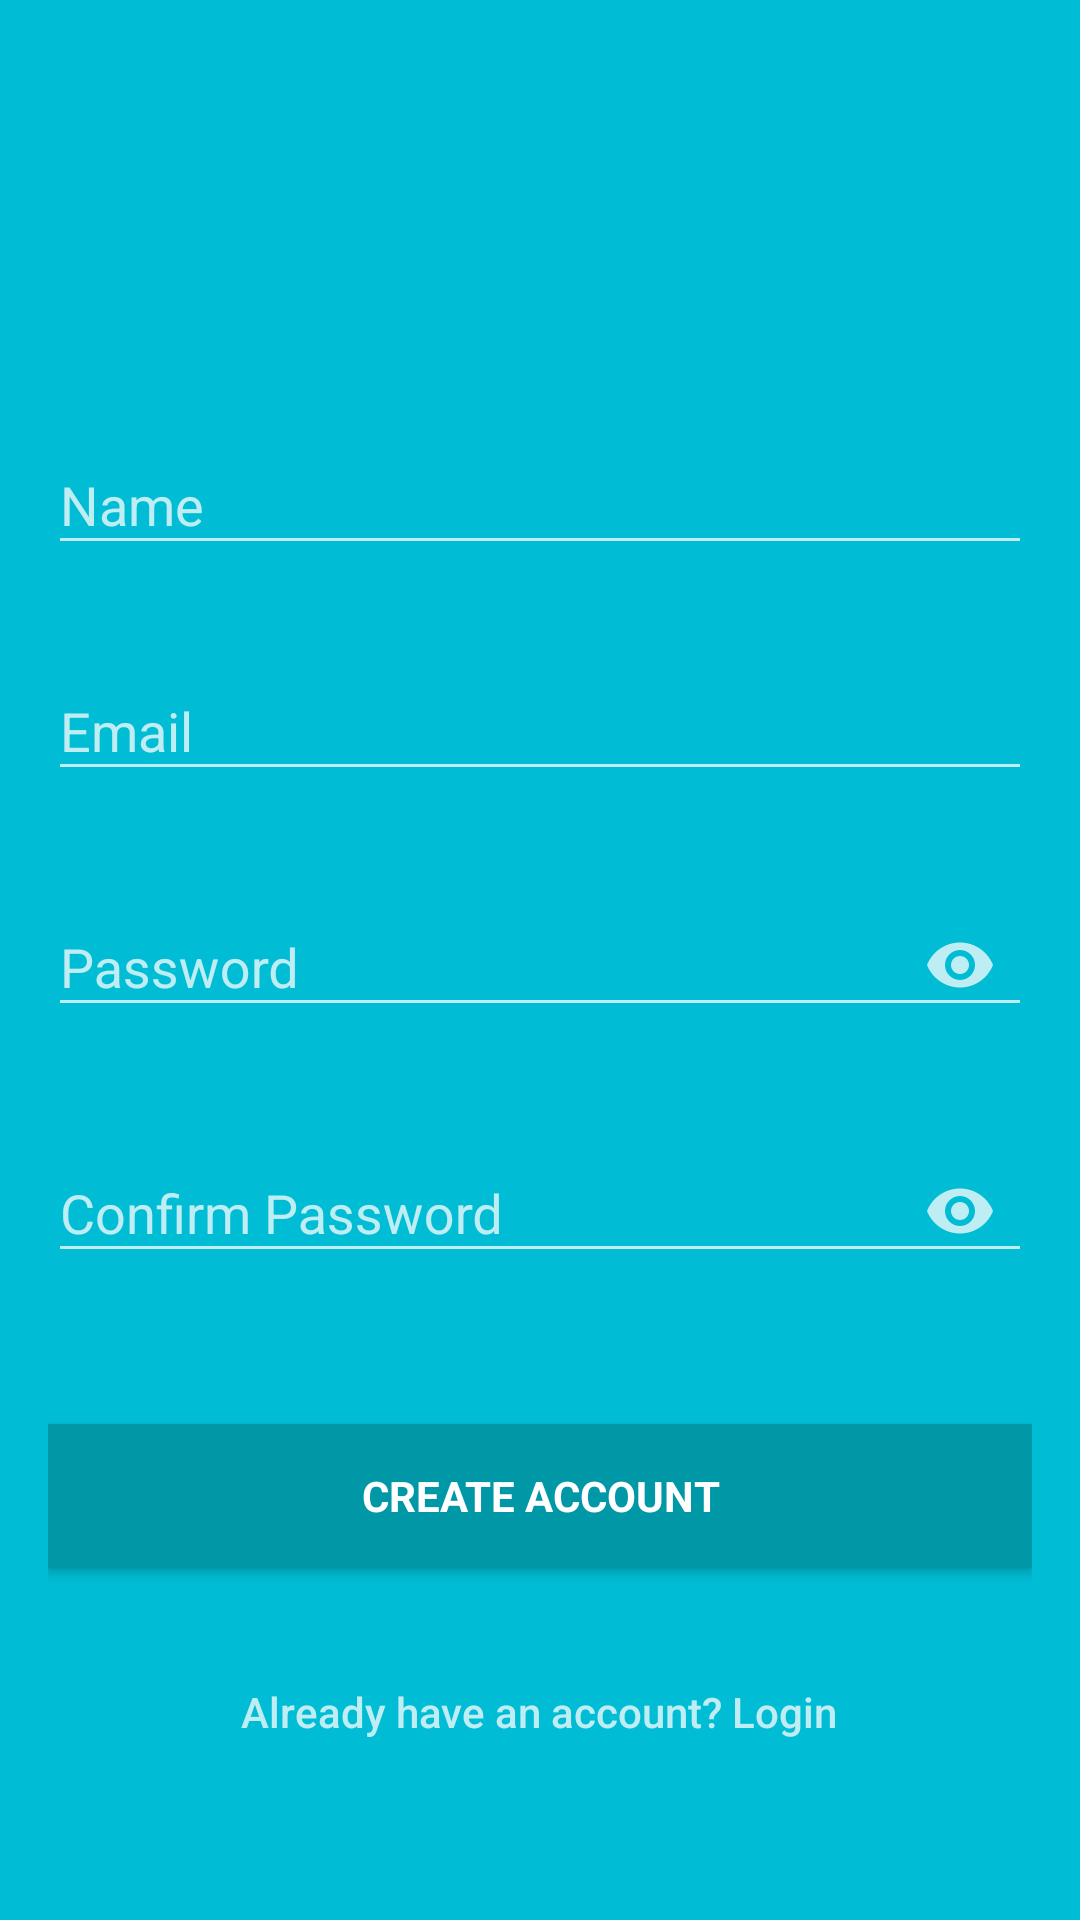

The Android layout XML behind this screen, and the referenced resources:
<!-- AndroidManifest.xml: application theme AppTheme -->
<!-- res/layout/activity_create_account.xml -->
<LinearLayout
    xmlns:android="http://schemas.android.com/apk/res/android"
    xmlns:app="http://schemas.android.com/apk/res-auto"
    xmlns:tools="http://schemas.android.com/tools"
    android:background="@color/primary"
    android:layout_width="match_parent"
    android:layout_height="match_parent"
    android:gravity="center_horizontal"
    android:orientation="vertical"
    android:paddingBottom="@dimen/activity_vertical_margin"
    android:paddingLeft="@dimen/activity_horizontal_margin"
    android:paddingRight="@dimen/activity_horizontal_margin"
    android:paddingTop="@dimen/activity_vertical_margin"
    tools:context="ca.kendallroth.mileageapp.archive.CreateAccountActivity">

    <ScrollView
        android:id="@+id/create_account_form"
        android:layout_width="match_parent"
        android:layout_height="match_parent">

        <LinearLayout
            android:id="@+id/create_account_form_layout"
            android:layout_width="match_parent"
            android:layout_height="wrap_content"
            android:orientation="vertical">

            
            <ImageView
                android:src="@drawable/logo_circle"
                android:layout_width="wrap_content"
                android:layout_height="72dp"
                android:layout_marginBottom="24dp"
                android:layout_marginTop="24dp"
                android:layout_gravity="center_horizontal" />

            
            <android.support.design.widget.TextInputLayout
                android:id="@+id/name_layout"
                android:layout_width="match_parent"
                android:layout_height="wrap_content"
                android:theme="@style/account_editText"
                app:errorEnabled="true"
                app:errorTextAppearance="@style/account_errorText">

                <EditText
                    android:id="@+id/name"
                    android:layout_width="match_parent"
                    android:layout_height="wrap_content"
                    android:hint="@string/hint_name"
                    android:inputType="text"
                    android:maxLines="1" />
            </android.support.design.widget.TextInputLayout>

            
            <android.support.design.widget.TextInputLayout
                android:id="@+id/email_layout"
                android:layout_width="match_parent"
                android:layout_height="wrap_content"
                android:theme="@style/account_editText"
                app:errorEnabled="true"
                app:errorTextAppearance="@style/account_errorText">

                <EditText
                    android:id="@+id/email"
                    android:layout_width="match_parent"
                    android:layout_height="wrap_content"
                    android:hint="@string/hint_email"
                    android:inputType="textEmailAddress"
                    android:maxLines="1" />
            </android.support.design.widget.TextInputLayout>

            
            <android.support.design.widget.TextInputLayout
                android:id="@+id/password_layout"
                android:layout_width="match_parent"
                android:layout_height="wrap_content"
                android:theme="@style/account_editText"
                app:errorEnabled="true"
                app:errorTextAppearance="@style/account_errorText"
                app:passwordToggleEnabled="true"
                app:passwordToggleTint="@color/account_secondaryText">

                <EditText
                    android:id="@+id/password"
                    android:layout_width="match_parent"
                    android:layout_height="wrap_content"
                    android:hint="@string/hint_password"
                    android:inputType="textPassword"
                    android:maxLines="1" />
            </android.support.design.widget.TextInputLayout>

            
            <android.support.design.widget.TextInputLayout
                android:id="@+id/password_confirm_layout"
                android:layout_width="match_parent"
                android:layout_height="wrap_content"
                android:theme="@style/account_editText"
                app:errorEnabled="true"
                app:errorTextAppearance="@style/account_errorText"
                app:passwordToggleEnabled="true"
                app:passwordToggleTint="@color/account_secondaryText">

                <EditText
                    android:id="@+id/password_confirm"
                    android:layout_width="match_parent"
                    android:layout_height="wrap_content"
                    android:hint="@string/hint_password_confirm"
                    android:inputType="textPassword"
                    android:maxLines="1" />
            </android.support.design.widget.TextInputLayout>

            
            <Button
                android:id="@+id/create_account_button"
                style="?android:textAppearanceSmall"
                android:layout_height="wrap_content"
                android:layout_marginBottom="24dp"
                android:layout_marginTop="24dp"
                android:layout_width="match_parent"
                android:background="@color/primaryDark"
                android:text="@string/button_create_account"
                android:textColor="@color/account_primaryText"
                android:textStyle="bold"/>

            
            <Button
                android:id="@+id/login_button"
                style="?android:attr/borderlessButtonStyle"
                android:layout_gravity="center_horizontal"
                android:layout_height="wrap_content"
                android:layout_width="wrap_content"
                android:text="@string/prompt_login"
                android:textAlignment="center"
                android:textAllCaps="false"
                android:textColor="@color/account_secondaryText"
                />

        </LinearLayout>

    </ScrollView>

</LinearLayout>
<!-- resources referenced by this layout -->
<resources>
  <color name="account_primaryText">#FFFFFF</color>
  <color name="account_secondaryText">#BEEDF4</color>
  <color name="primary">#00BCD4</color>
  <color name="primaryDark">#0097A7</color>
  <dimen name="activity_horizontal_margin">16dp</dimen>
  <dimen name="activity_vertical_margin">16dp</dimen>
  <!-- drawable logo_circle (drawable) -->
  <?xml version="1.0" encoding="utf-8"?>
  <layer-list xmlns:android="http://schemas.android.com/apk/res/android">
      <item>
          <shape android:shape="oval">
              <solid android:color="#FFFFFF"/>
          </shape>
      </item>
      <item
          android:drawable="@drawable/logo"
          android:bottom="20dp"
          android:left="20dp"
          android:right="20dp"
          android:top="20dp"/>
  </layer-list>
  <string name="button_create_account">Create Account</string>
  <string name="hint_email">Email</string>
  <string name="hint_name">Name</string>
  <string name="hint_password">Password</string>
  <string name="hint_password_confirm">Confirm Password</string>
  <string name="prompt_login">Already have an account? Login</string>
  <style name="account_editText">
          <item name="colorAccent">@color/account_primaryText</item> 
          <item name="android:textColorHint">@color/account_secondaryText</item> 
          <item name="android:textColorPrimary">@color/account_primaryText</item> 
          <item name="android:colorControlNormal">@color/account_secondaryText</item> 
      </style>
  <style name="account_errorText">
          <item name="android:textColor">#CB4242</item>
      </style>
  <style name="AppTheme" parent="Theme.AppCompat.Light.DarkActionBar">
          
          <item name="colorPrimary">@color/primary</item>
          <item name="colorPrimaryDark">@color/primaryDark</item>
          <item name="colorAccent">@color/accent</item>
      </style>
  <color name="accent">#009688</color>
</resources>
